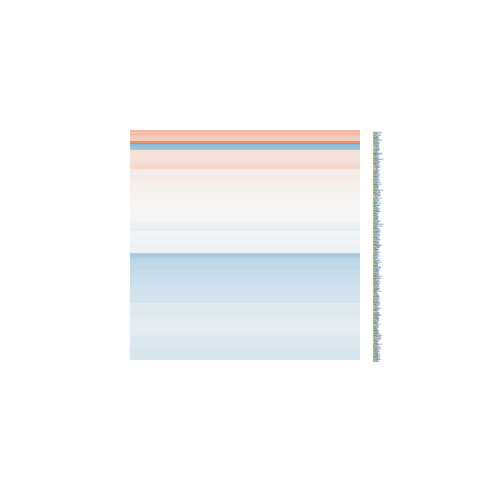

The table this chart was drawn from, first rows:
logFC, AveExpr, t, P.Value, adj.P.Val, B
0.04607, 4.18, 0.324, 0.7506, 0.9102, -6.032
-0.2254, 7.075, -2.341, 0.03416, 0.2709, -4.084
-0.1614, 6.367, -1.559, 0.1409, 0.4741, -5.267
-0.1229, 5.728, -1.137, 0.2742, 0.6261, -5.717
-0.04225, 7.086, -0.4867, 0.6338, 0.8636, -6.369
-0.05055, 6.837, -0.5615, 0.5831, 0.8402, -6.327
0.2168, 4.014, 1.559, 0.1408, 0.4741, -4.932
-0.2235, 7.244, -2.292, 0.03754, 0.2806, -4.172
0.1051, 5.727, 1.003, 0.3326, 0.6768, -5.84
-0.1041, 5.865, -0.8901, 0.3881, 0.7185, -5.982
0.02961, 4.22, 0.1948, 0.8483, 0.9512, -6.055
-0.2206, 5.848, -1.678, 0.115, 0.4391, -5.064
0.4781, 4.828, 2.212, 0.0437, 0.3016, -4.018
-0.5635, 2.865, -2.683, 0.01755, 0.2109, -3.018
-0.0913, 5.095, -0.78, 0.4481, 0.7572, -5.943
-0.7419, 4.161, -4.718, 0.0003103, 0.03457, 0.5187
-0.5424, 6.457, -3.16, 0.006784, 0.1365, -2.501
0.5867, 0.3628, 1.279, 0.2214, 0.5756, -4.6
-0.2979, 5.752, -2.642, 0.01904, 0.2158, -3.44
-0.0766, 4.878, -0.5781, 0.5721, 0.8361, -6.038
0.02784, 5.61, 0.275, 0.7872, 0.9278, -6.316
-0.2576, 4.401, -1.327, 0.2052, 0.5574, -5.303
-0.2332, 3.586, -1.417, 0.178, 0.5249, -5.032
0.01891, 7.684, 0.2178, 0.8306, 0.9448, -6.506
-0.02001, 5.527, -0.1484, 0.8841, 0.9629, -6.326
0.01358, 6.505, 0.1531, 0.8804, 0.9625, -6.438
0.009474, 3.164, 0.03957, 0.969, 0.9907, -5.867
0.141, 6.917, 1.563, 0.1398, 0.4735, -5.314
-0.1625, 8.69, -1.879, 0.08078, 0.3799, -4.924
0.4057, 1.537, 1.135, 0.2749, 0.6264, -4.925
0.2708, 1.708, 0.9031, 0.3814, 0.713, -5.129
-0.5226, -0.3273, -1.043, 0.3141, 0.6605, -4.726
0.02576, 5.036, 0.2099, 0.8367, 0.9478, -6.229
0.2092, 1.869, 0.8769, 0.395, 0.7229, -5.206
-0.1611, 7.568, -1.817, 0.09014, 0.3964, -4.977
-0.2408, 7.927, -2.456, 0.02737, 0.2463, -3.916
-0.0579, 5.648, -0.4848, 0.6352, 0.864, -6.235
-0.2763, 5.349, -2.639, 0.01916, 0.2161, -3.401
-0.2442, 4.546, -1.39, 0.1858, 0.5342, -5.245
-0.06593, 6.298, -0.6221, 0.5437, 0.8213, -6.231
-0.465, 5.344, -4.174, 0.0008951, 0.05428, -0.5263
-0.06654, 7.496, -0.4528, 0.6574, 0.8748, -6.413
-0.04064, 6.428, -0.3538, 0.7286, 0.905, -6.372
-0.2291, 5.928, -1.795, 0.09378, 0.4018, -4.881
-0.2676, 8.417, -2.271, 0.03904, 0.2853, -4.258
0.25, 1.657, 0.9015, 0.3822, 0.7134, -5.135
-0.02609, 4.384, -0.192, 0.8504, 0.9516, -6.093
-0.2557, 6.494, -2.452, 0.02762, 0.2476, -3.847
0.1289, 4.307, 0.7203, 0.4829, 0.7773, -5.856
-0.09348, 4.806, -0.7139, 0.4867, 0.7796, -5.949
0.219, -0.6413, 0.3314, 0.7451, 0.9092, -4.952
-0.7076, 4.406, -4.471, 0.0004998, 0.0448, 0.08356
-0.3325, 3.376, -1.753, 0.101, 0.4154, -4.562
-0.2609, 6.798, -1.689, 0.1129, 0.4366, -5.121
-0.2001, 6.115, -2.015, 0.06312, 0.3486, -4.555
-0.3691, 4.251, -2.202, 0.04452, 0.3044, -3.998
-0.09896, 5.548, -0.8797, 0.3935, 0.7222, -5.947
-0.1133, 6.023, -0.9141, 0.3758, 0.7085, -5.968
-0.3744, 8.098, -3.897, 0.00155, 0.06905, -1.176
-0.04842, 2.026, -0.1701, 0.8673, 0.958, -5.548
... 311 more rows
